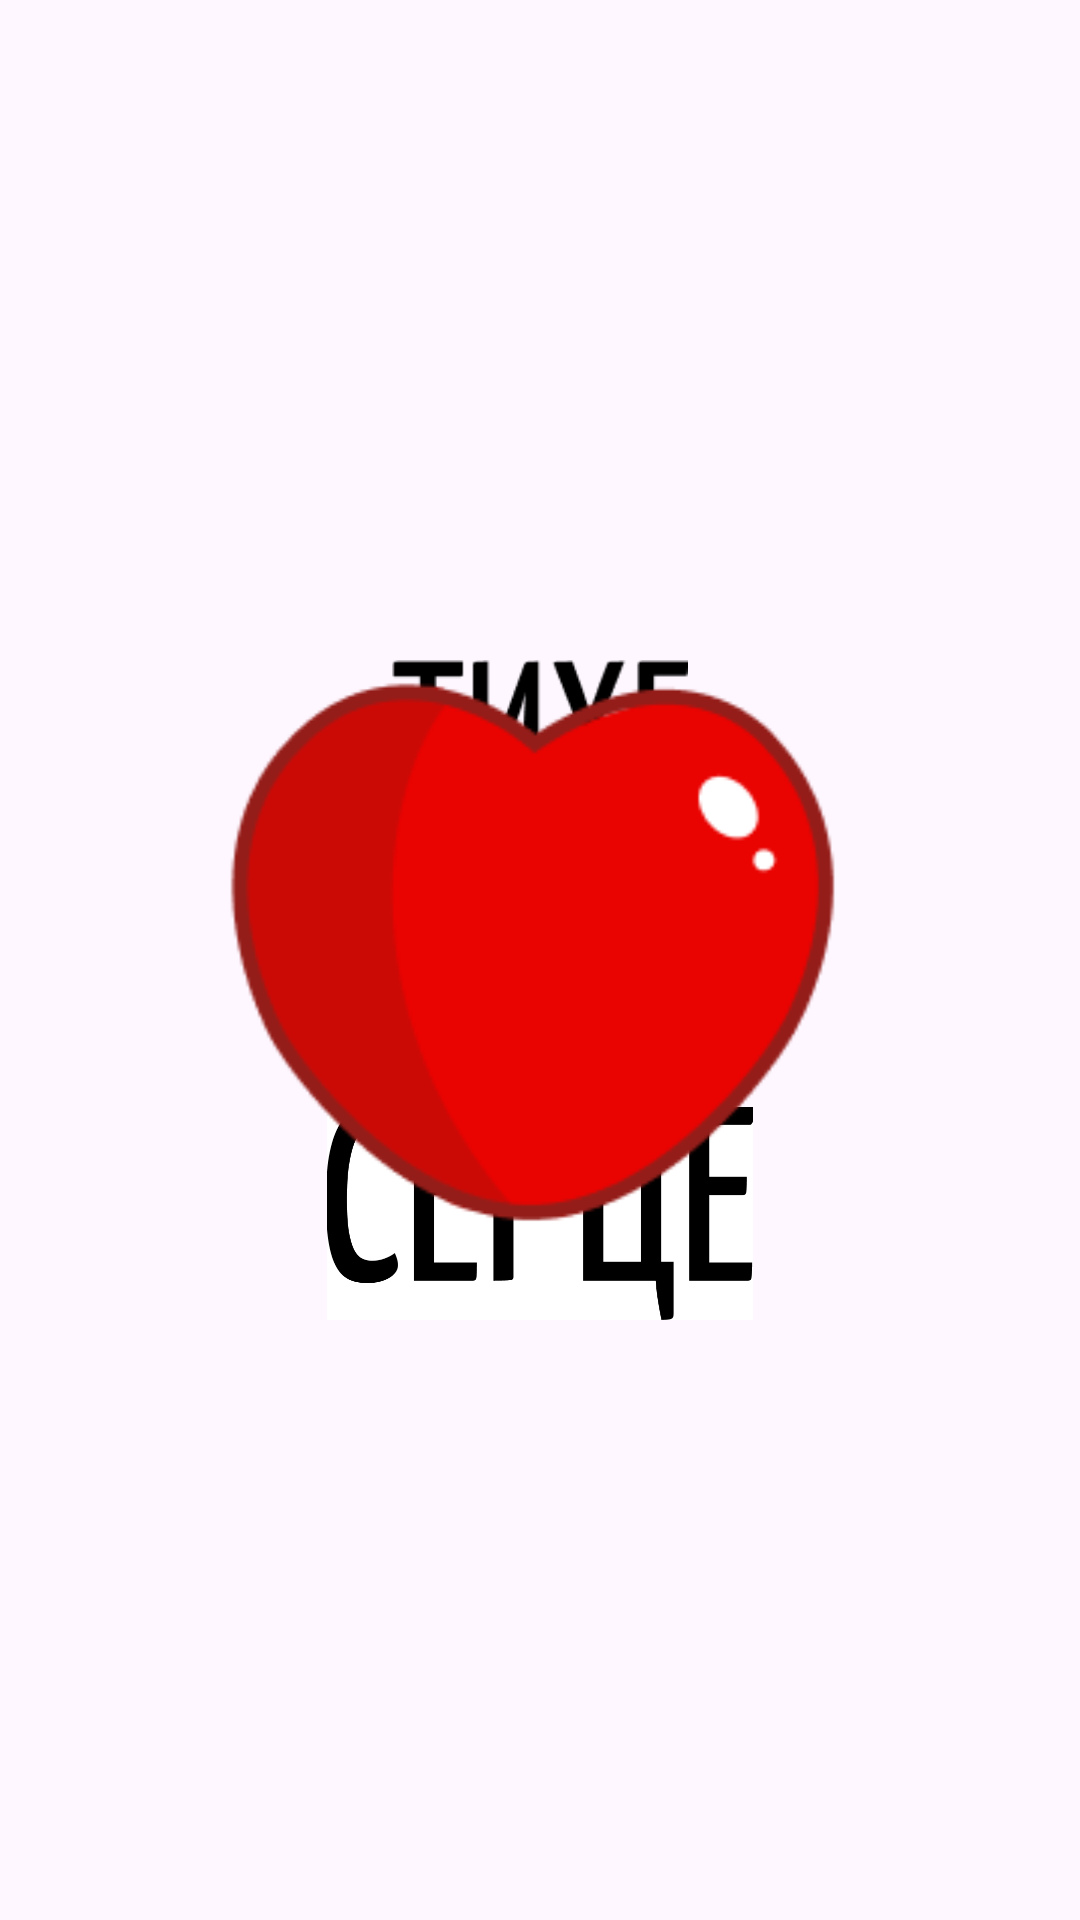

This screen was rendered from an Android layout file. Write that file and the resources it references.
<!-- AndroidManifest.xml: application theme Theme.Quietheart.Main -->
<!-- res/layout/activity_main.xml -->
<RelativeLayout xmlns:android="http://schemas.android.com/apk/res/android"
    xmlns:tools="http://schemas.android.com/tools"
    android:layout_width="match_parent"
    android:layout_height="match_parent"
    tools:context=".MainActivity"
    android:theme="@style/Theme.Quietheart.Main">

    <ImageView
        android:id="@+id/tiheImageView"
        android:layout_width="218dp"
        android:layout_height="46dp"
        android:layout_centerHorizontal="true"
        android:layout_alignParentTop="true"
        android:layout_marginTop="220dp"
        android:adjustViewBounds="true"
        android:src="@drawable/img_tihe" />



    <ImageView
        android:id="@+id/serceImageView"
        android:layout_width="229dp"
        android:layout_height="71dp"
        android:layout_centerHorizontal="true"
        android:layout_alignParentBottom="true"
        android:layout_marginBottom="200dp"
        android:adjustViewBounds="true"
        android:src="@drawable/img_serce" />


    <ImageView
        android:id="@+id/heartImageView"
        android:layout_width="246dp"
        android:layout_height="227.81dp"
        android:layout_centerInParent="true"
        android:alpha="1.0"
        android:clickable="true"
        android:onClick="onHeartClick"
        android:src="@drawable/img_heart" />



</RelativeLayout>
<!-- resources referenced by this layout -->
<resources>
  <!-- drawable img_heart: png bitmap (drawable, 7127 bytes) -->
  <!-- drawable img_serce: png bitmap (drawable, 9061 bytes) -->
  <!-- drawable img_tihe: png bitmap (drawable, 1698 bytes) -->
  <style name="Theme.Quietheart.Main" parent="Base.Theme.Quietheart">
          <item name="android:statusBarColor">@color/blue</item>
          <item name="android:windowLightStatusBar">true</item>
  
      </style>
  <style name="Base.Theme.Quietheart" parent="Theme.Material3.DayNight.NoActionBar">
          <item name="android:statusBarColor">@color/blue</item>
          <item name="android:windowLightStatusBar">true</item>
      </style>
  <color name="blue">#83fff0</color>
</resources>
